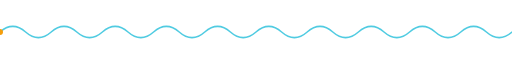
t = 0.00 s
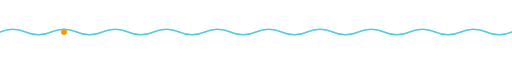
t = 0.38 s
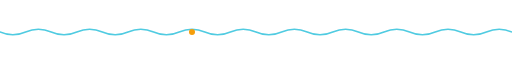
t = 1.13 s
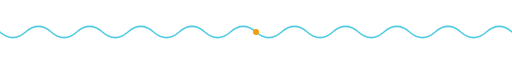
t = 1.50 s
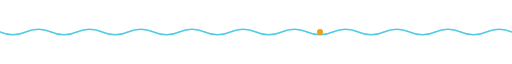
t = 1.88 s
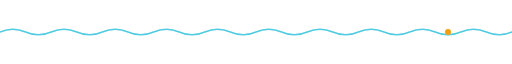
t = 2.63 s

The animated SVG that drew these frames (rendered in a browser with its animation timeline set to each time). Animation: 2 SMIL elements (animate=1,animateMotion=1); one cycle of 3.00 s, repeats indefinitely.

<svg width="100%" viewBox="0 0 680 40" xmlns="http://www.w3.org/2000/svg" role="img">
<title>Section divider</title>
<desc>Decorative animated wave line dividing two sections</desc>

<path fill="none" stroke="#06B6D4" stroke-width="2" stroke-linecap="round" opacity="0.7"
  d="M0,20 Q17,5 34,20 T68,20 T102,20 T136,20 T170,20 T204,20 T238,20 T272,20 T306,20 T340,20 T374,20 T408,20 T442,20 T476,20 T510,20 T544,20 T578,20 T612,20 T646,20 T680,20">
  <animate attributeName="d" dur="3s" repeatCount="indefinite"
    values="
      M0,20 Q17,5 34,20 T68,20 T102,20 T136,20 T170,20 T204,20 T238,20 T272,20 T306,20 T340,20 T374,20 T408,20 T442,20 T476,20 T510,20 T544,20 T578,20 T612,20 T646,20 T680,20;
      M0,20 Q17,35 34,20 T68,20 T102,20 T136,20 T170,20 T204,20 T238,20 T272,20 T306,20 T340,20 T374,20 T408,20 T442,20 T476,20 T510,20 T544,20 T578,20 T612,20 T646,20 T680,20;
      M0,20 Q17,5 34,20 T68,20 T102,20 T136,20 T170,20 T204,20 T238,20 T272,20 T306,20 T340,20 T374,20 T408,20 T442,20 T476,20 T510,20 T544,20 T578,20 T612,20 T646,20 T680,20"/>
</path>

<circle r="4" fill="#F59E0B">
  <animateMotion dur="3s" repeatCount="indefinite" path="M0,20 L680,20"/>
</circle>

</svg>
